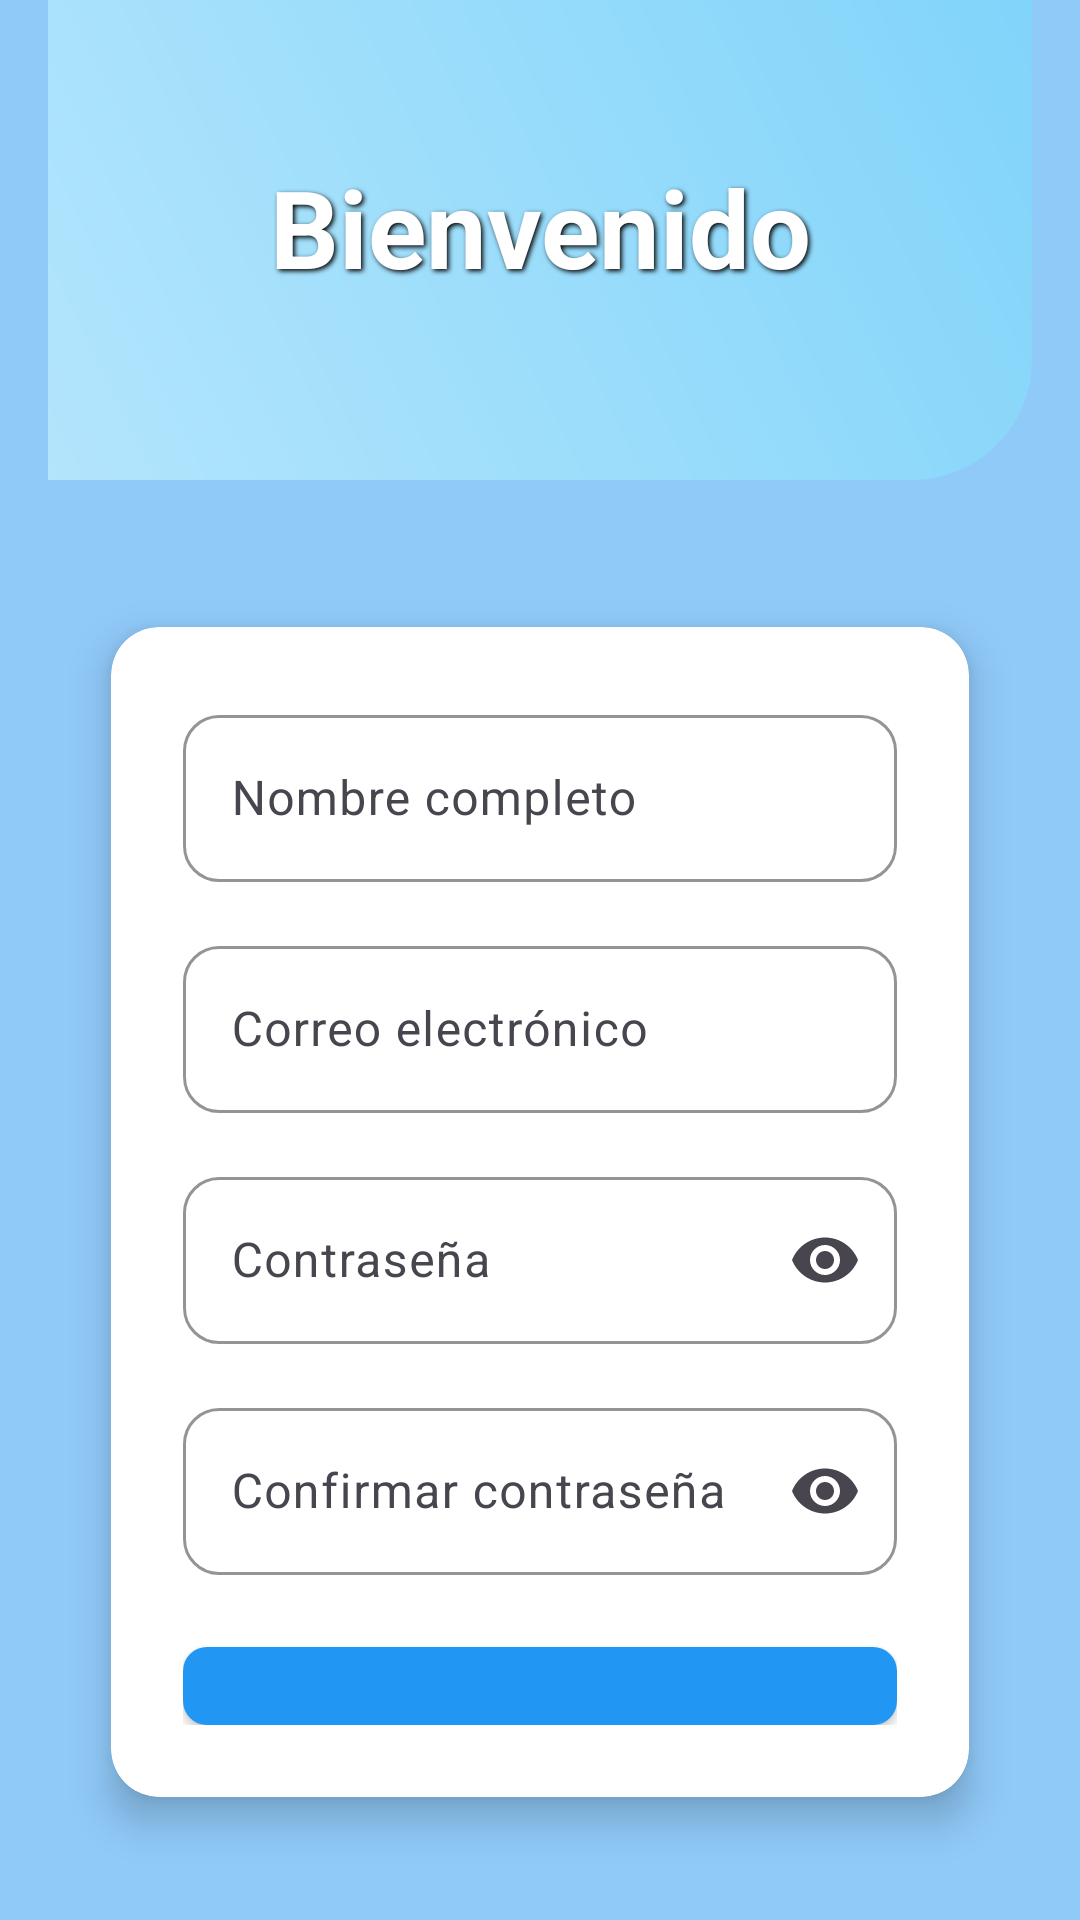

Reconstruct the res/layout file that produces this screen, plus the resources it refers to.
<!-- AndroidManifest.xml: application theme Theme.DoñaMantequilla -->
<!-- res/layout/activity_registro.xml -->
<?xml version="1.0" encoding="utf-8"?>
<androidx.constraintlayout.widget.ConstraintLayout xmlns:android="http://schemas.android.com/apk/res/android"
    xmlns:app="http://schemas.android.com/apk/res-auto"
    xmlns:tools="http://schemas.android.com/tools"
    android:id="@+id/main"
    android:layout_width="match_parent"
    android:layout_height="match_parent"
    android:background="#90CAF9"
    tools:context=".RegistroActivity">

    
    <androidx.constraintlayout.widget.Guideline
        android:id="@+id/guideline_top"
        android:layout_width="wrap_content"
        android:layout_height="wrap_content"
        android:orientation="horizontal"
        app:layout_constraintGuide_percent="0.08" />

    <androidx.constraintlayout.widget.Guideline
        android:id="@+id/guideline_bottom"
        android:layout_width="wrap_content"
        android:layout_height="wrap_content"
        android:orientation="horizontal"
        app:layout_constraintGuide_percent="0.85" />

    
    <View
        android:id="@+id/header"
        android:layout_width="0dp"
        android:layout_height="0dp"
        android:background="@drawable/header_gradient"
        app:layout_constraintTop_toTopOf="parent"
        app:layout_constraintStart_toStartOf="parent"
        android:layout_marginStart="16dp"
        android:layout_marginEnd="16dp"
        app:layout_constraintEnd_toEndOf="parent"
        app:layout_constraintHeight_percent="0.25" />

    
    <TextView
        android:id="@+id/bienvenido"
        android:layout_width="0dp"
        android:layout_height="wrap_content"
        android:text="Bienvenido"
        android:textSize="36sp"
        android:textStyle="bold"
        android:textColor="#FFFFFF"
        android:shadowColor="#000000"
        android:shadowDx="2"
        android:shadowDy="2"
        android:shadowRadius="4"
        android:gravity="center"
        app:layout_constraintTop_toTopOf="@id/guideline_top"
        app:layout_constraintStart_toStartOf="parent"
        app:layout_constraintEnd_toEndOf="parent"
        android:layout_marginStart="24dp"
        android:layout_marginEnd="24dp" />

    
    <androidx.cardview.widget.CardView
        android:id="@+id/cardForm"
        android:layout_width="0dp"
        android:layout_height="0dp"
        android:layout_marginStart="24dp"
        android:layout_marginEnd="24dp"
        android:layout_marginTop="32dp"
        android:layout_marginBottom="24dp"
        app:cardCornerRadius="16dp"
        app:cardElevation="8dp"
        app:cardUseCompatPadding="true"
        app:layout_constraintTop_toBottomOf="@id/header"
        app:layout_constraintStart_toStartOf="parent"
        app:layout_constraintEnd_toEndOf="parent"
        app:layout_constraintBottom_toBottomOf="parent">

        <LinearLayout
            android:layout_width="match_parent"
            android:layout_height="match_parent"
            android:orientation="vertical"
            android:padding="24dp">

            
            <com.google.android.material.textfield.TextInputLayout
                android:id="@+id/inputLayoutName"
                style="@style/Widget.Material3.TextInputLayout.OutlinedBox"
                android:layout_width="match_parent"
                android:layout_height="wrap_content"
                android:layout_marginBottom="16dp"
                app:boxCornerRadiusBottomEnd="12dp"
                app:boxCornerRadiusBottomStart="12dp"
                app:boxCornerRadiusTopEnd="12dp"
                app:boxCornerRadiusTopStart="12dp"
                app:boxStrokeColor="#2196F3"
                app:hintTextColor="@color/black">

                <com.google.android.material.textfield.TextInputEditText
                    android:id="@+id/etName"
                    android:layout_width="match_parent"
                    android:layout_height="wrap_content"
                    android:hint="Nombre completo"
                    android:inputType="textPersonName"
                    android:textSize="16sp" />

            </com.google.android.material.textfield.TextInputLayout>

            
            <com.google.android.material.textfield.TextInputLayout
                android:id="@+id/inputLayoutEmail"
                style="@style/Widget.Material3.TextInputLayout.OutlinedBox"
                android:layout_width="match_parent"
                android:layout_height="wrap_content"
                android:layout_marginBottom="16dp"
                app:boxCornerRadiusBottomEnd="12dp"
                app:boxCornerRadiusBottomStart="12dp"
                app:boxCornerRadiusTopEnd="12dp"
                app:boxCornerRadiusTopStart="12dp"
                app:boxStrokeColor="#2196F3"
                app:hintTextColor="@color/black">

                <com.google.android.material.textfield.TextInputEditText
                    android:id="@+id/etEmail"
                    android:layout_width="match_parent"
                    android:layout_height="wrap_content"
                    android:hint="Correo electrónico"
                    android:inputType="textEmailAddress"
                    android:textSize="16sp" />

            </com.google.android.material.textfield.TextInputLayout>

            
            <com.google.android.material.textfield.TextInputLayout
                android:id="@+id/inputLayoutPassword"
                style="@style/Widget.Material3.TextInputLayout.OutlinedBox"
                android:layout_width="match_parent"
                android:layout_height="wrap_content"
                android:layout_marginBottom="16dp"
                app:boxCornerRadiusBottomEnd="12dp"
                app:boxCornerRadiusBottomStart="12dp"
                app:boxCornerRadiusTopEnd="12dp"
                app:boxCornerRadiusTopStart="12dp"
                app:boxStrokeColor="#2196F3"
                app:endIconMode="password_toggle"
                app:hintTextColor="@color/black">

                <com.google.android.material.textfield.TextInputEditText
                    android:id="@+id/etPassword"
                    android:layout_width="match_parent"
                    android:layout_height="wrap_content"
                    android:hint="Contraseña"
                    android:inputType="textPassword"
                    android:textSize="16sp" />

            </com.google.android.material.textfield.TextInputLayout>

            
            <com.google.android.material.textfield.TextInputLayout
                android:id="@+id/inputLayoutConfirmPassword"
                style="@style/Widget.Material3.TextInputLayout.OutlinedBox"
                android:layout_width="match_parent"
                android:layout_height="wrap_content"
                android:layout_marginBottom="24dp"
                app:boxCornerRadiusBottomEnd="12dp"
                app:boxCornerRadiusBottomStart="12dp"
                app:boxCornerRadiusTopEnd="12dp"
                app:boxCornerRadiusTopStart="12dp"
                app:boxStrokeColor="#2196F3"
                app:endIconMode="password_toggle"
                app:hintTextColor="@color/black">

                <com.google.android.material.textfield.TextInputEditText
                    android:id="@+id/etConfirmPassword"
                    android:layout_width="match_parent"
                    android:layout_height="wrap_content"
                    android:hint="Confirmar contraseña"
                    android:inputType="textPassword"
                    android:textSize="16sp" />

            </com.google.android.material.textfield.TextInputLayout>

            
            <Button
                android:id="@+id/btnRegister"
                android:layout_width="match_parent"
                android:layout_height="wrap_content"
                android:background="@drawable/button_animation"
                android:paddingStart="24dp"
                android:paddingTop="16dp"
                android:paddingEnd="24dp"
                android:paddingBottom="16dp"
                android:text="Registrarse"
                android:textColor="#FFFFFF"
                android:textSize="18sp"
                android:textStyle="bold" />

            
            <TextView
                android:layout_width="wrap_content"
                android:layout_height="wrap_content"
                android:layout_gravity="center"
                android:layout_marginTop="16dp"
                android:text="¿Ya tienes cuenta? Inicia sesión"
                android:textColor="#2196F3"
                android:textSize="14sp"
                android:textStyle="bold" />

        </LinearLayout>

    </androidx.cardview.widget.CardView>

</androidx.constraintlayout.widget.ConstraintLayout>
<!-- resources referenced by this layout -->
<resources>
  <!-- drawable button_animation (drawable) -->
  <?xml version="1.0" encoding="utf-8"?>
  <selector xmlns:android="http://schemas.android.com/apk/res/android">
      <item android:state_pressed="true">
          <shape android:shape="rectangle">
              <solid android:color="#1976D2" />
              <corners android:radius="8dp" />
          </shape>
      </item>
      <item>
          <shape android:shape="rectangle">
              <solid android:color="#2196F3" />
              <corners android:radius="8dp" />
          </shape>
      </item>
  </selector>
  <!-- drawable header_gradient (drawable) -->
  <?xml version="1.0" encoding="utf-8"?>
  <shape xmlns:android="http://schemas.android.com/apk/res/android">
      <gradient
          android:startColor="#B3E5FC"
          android:endColor="#81D4FA"
          android:angle="45" />
      <corners
          android:bottomLeftRadius="0dp"
          android:bottomRightRadius="40dp"
          android:topLeftRadius="0dp"
          android:topRightRadius="0dp" />
  </shape>
  <style name="Theme.DoñaMantequilla" parent="Base.Theme.DoñaMantequilla" />
  <style name="Base.Theme.DoñaMantequilla" parent="Theme.Material3.DayNight.NoActionBar">
          
          
      </style>
  <!-- not gathered from this repository: default colours our renderer supplied (Android Studio template values) -->
  <color name="black">#FF000000</color>
</resources>
